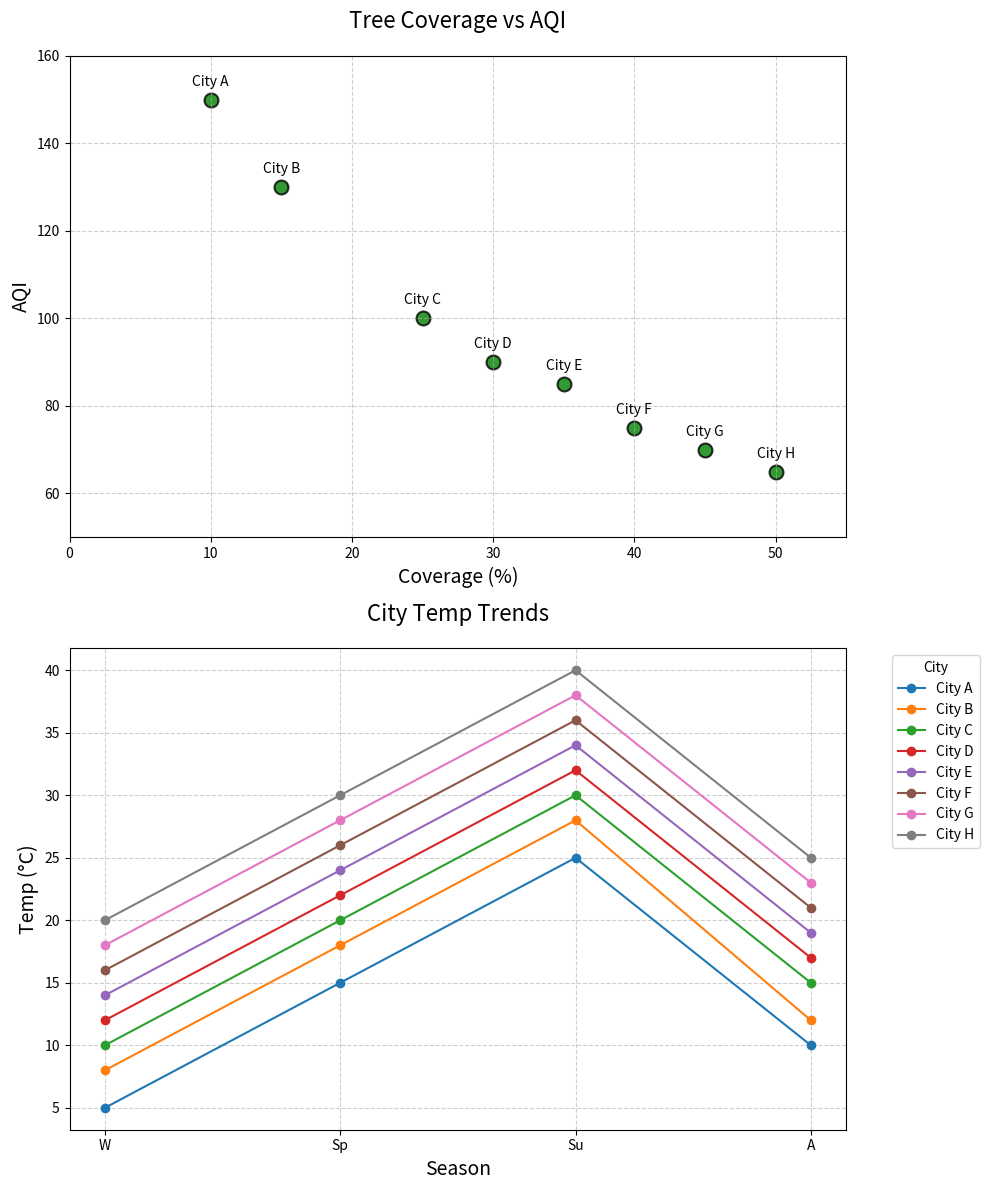

This chart was generated by the following Python code:
import matplotlib.pyplot as plt
import numpy as np

cities = ["City A", "City B", "City C", "City D", "City E", "City F", "City G", "City H"]
tree_coverage = np.array([10, 15, 25, 30, 35, 40, 45, 50])
AQI_levels = np.array([150, 130, 100, 90, 85, 75, 70, 65])

temperature_trends = {
    "City A": [5, 15, 25, 10],
    "City B": [8, 18, 28, 12],
    "City C": [10, 20, 30, 15],
    "City D": [12, 22, 32, 17],
    "City E": [14, 24, 34, 19],
    "City F": [16, 26, 36, 21],
    "City G": [18, 28, 38, 23],
    "City H": [20, 30, 40, 25]
}

# Change subplot configuration from 1 row x 2 columns to 2 rows x 1 column
fig, (ax1, ax2) = plt.subplots(2, 1, figsize=(10, 12))

ax1.scatter(tree_coverage, AQI_levels, color='green', s=100, alpha=0.8,
            edgecolors='black', linewidth=1.5)

for i, txt in enumerate(cities):
    ax1.annotate(txt,
                 (tree_coverage[i], AQI_levels[i]), 
                 textcoords="offset points", 
                 xytext=(0, 10), 
                 ha='center', 
                 fontsize=10)

ax1.set_title("Tree Coverage vs AQI", fontsize=16, pad=20)
ax1.set_xlabel("Coverage (%)", fontsize=14)
ax1.set_ylabel("AQI", fontsize=14)
ax1.grid(True, linestyle='--', alpha=0.6)
ax1.set_xlim(0, 55)
ax1.set_ylim(50, 160)

for city in cities:
    temperatures = temperature_trends[city]
    quarters = ['W', 'Sp', 'Su', 'A']  # Shortened quarter names
    ax2.plot(quarters, temperatures, marker='o', label=city)

ax2.set_title("City Temp Trends", fontsize=16, pad=20)
ax2.set_xlabel("Season", fontsize=14)
ax2.set_ylabel("Temp (°C)", fontsize=14)
ax2.grid(True, linestyle='--', alpha=0.6)
ax2.legend(title='City', bbox_to_anchor=(1.05, 1), loc='upper left')

plt.tight_layout()
plt.show()
